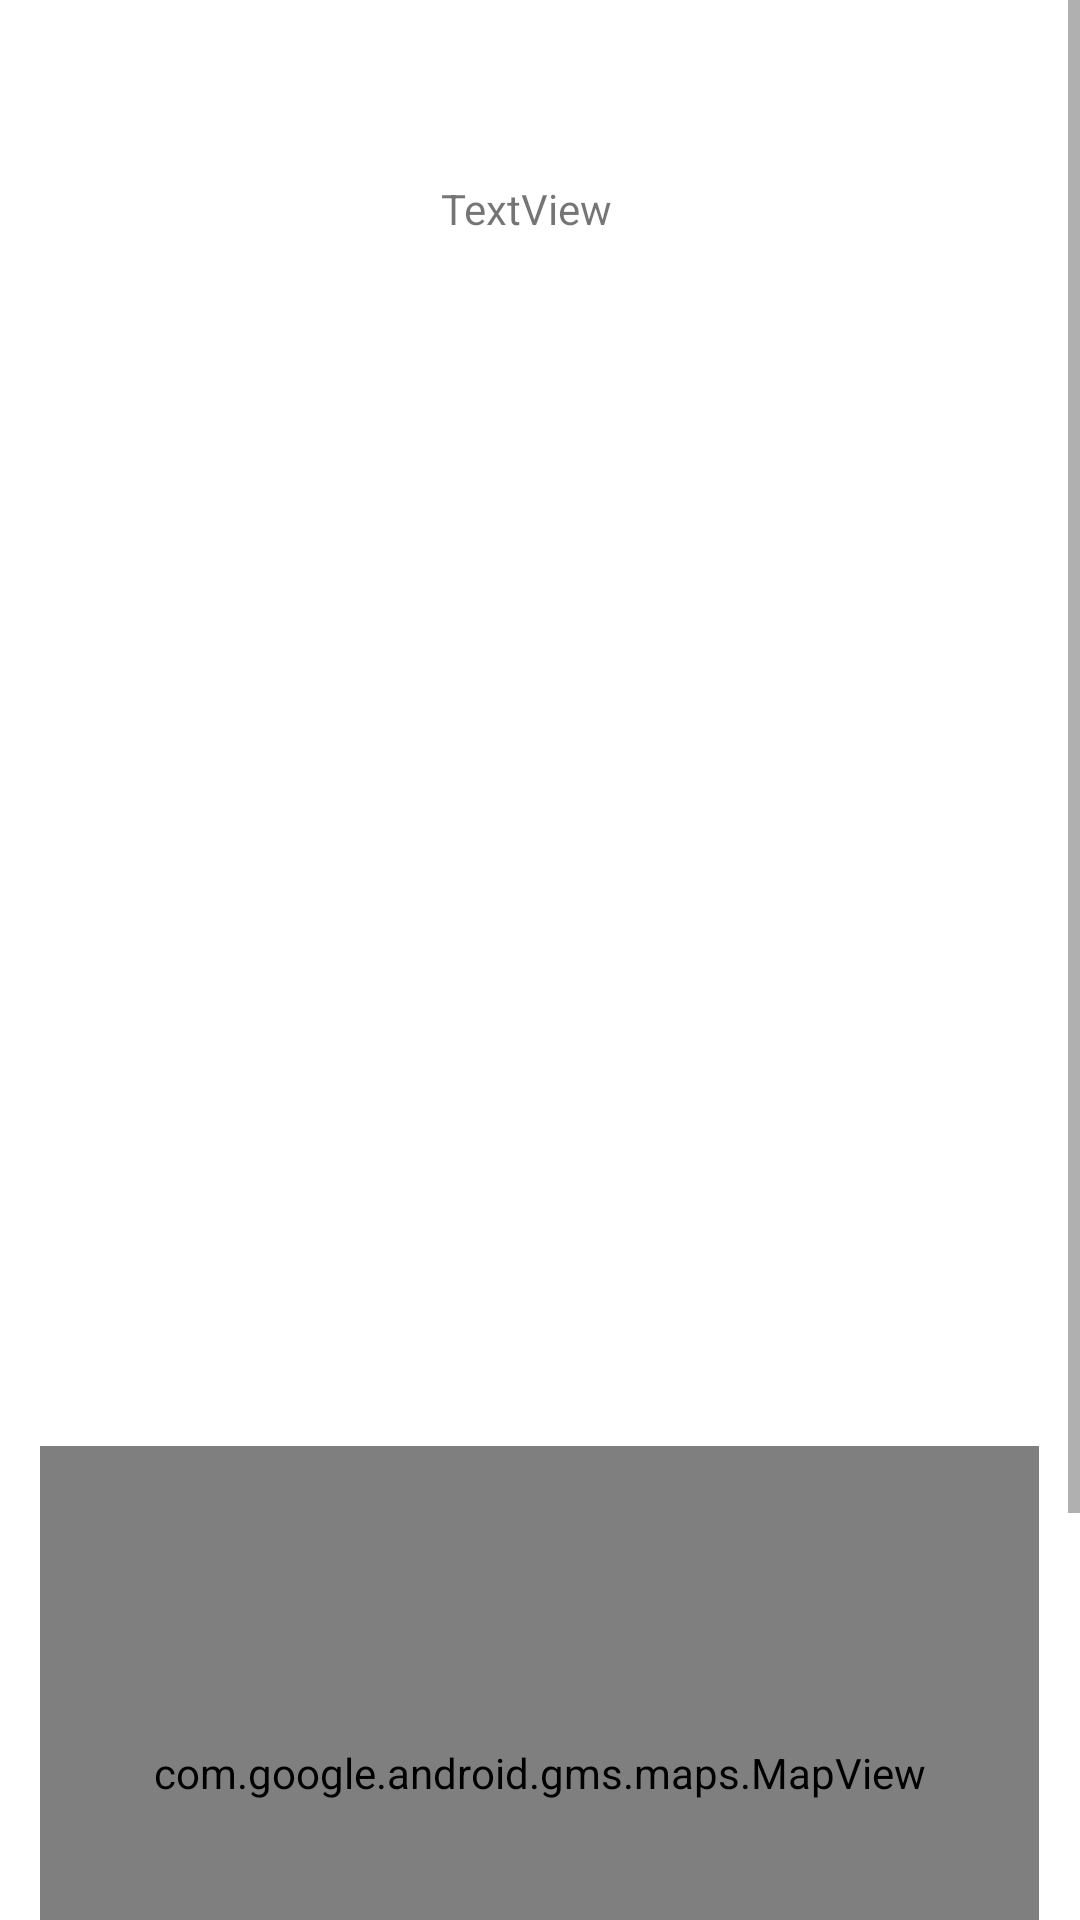

Here is an Android app screen rendered from its layout file. Give the layout XML and the strings, colors and styles it references.
<!-- AndroidManifest.xml: application theme Theme.Isla21410 -->
<!-- res/layout/fragment_detail_turismo.xml -->
<?xml version="1.0" encoding="utf-8"?>
<layout xmlns:android="http://schemas.android.com/apk/res/android"
    xmlns:tools="http://schemas.android.com/tools"
    xmlns:app="http://schemas.android.com/apk/res-auto">

    <data>

    </data>
<ScrollView
    android:layout_width="match_parent"
    android:layout_height="match_parent"
    android:fillViewport="true">
    <androidx.constraintlayout.widget.ConstraintLayout
        android:layout_width="match_parent"
        android:layout_height="wrap_content">

        <com.google.android.material.imageview.ShapeableImageView
            android:id="@+id/imgPlaya"
            android:layout_width="100dp"
            android:layout_height="100dp"
            android:layout_marginTop="32dp"
            app:layout_constraintEnd_toEndOf="parent"
            app:layout_constraintHorizontal_bias="0.119"
            app:layout_constraintStart_toStartOf="parent"
            app:layout_constraintTop_toTopOf="parent"
            app:shapeAppearanceOverlay="@style/circle" />

        <androidx.core.widget.NestedScrollView
            android:id="@+id/scrollView2"
            android:layout_width="250dp"
            android:layout_height="246dp"
            android:layout_marginTop="56dp"
            android:fillViewport="true"
            app:layout_constraintEnd_toEndOf="parent"
            app:layout_constraintStart_toStartOf="parent"
            app:layout_constraintTop_toBottomOf="@+id/imgPlaya">

            <androidx.constraintlayout.widget.ConstraintLayout
                android:layout_width="match_parent"
                android:layout_height="wrap_content">

                <TextView
                    android:id="@+id/txtDescripcion"
                    android:layout_width="wrap_content"
                    android:layout_height="wrap_content"
                    app:layout_constraintEnd_toEndOf="parent"
                    app:layout_constraintHorizontal_bias="0.0"
                    app:layout_constraintStart_toStartOf="parent"
                    app:layout_constraintTop_toTopOf="parent" />

            </androidx.constraintlayout.widget.ConstraintLayout>
        </androidx.core.widget.NestedScrollView>

        <com.google.android.gms.maps.MapView
            android:id="@+id/map"
            android:layout_width="333dp"
            android:layout_height="274dp"
            android:layout_marginTop="48dp"
            android:layout_marginBottom="?actionBarSize"
            android:paddingBottom="?actionBarSize"
            app:layout_constraintBottom_toBottomOf="parent"
            app:layout_constraintEnd_toEndOf="parent"
            app:layout_constraintHorizontal_bias="0.495"
            app:layout_constraintStart_toStartOf="parent"
            app:layout_constraintTop_toBottomOf="@+id/scrollView2"
            tools:ignore="SpeakableTextPresentCheck" />

        <TextView
            android:id="@+id/txtNombreTurismo"
            android:layout_width="wrap_content"
            android:layout_height="wrap_content"
            android:layout_marginStart="16dp"
            android:layout_marginTop="60dp"
            android:text="TextView"
            app:layout_constraintEnd_toEndOf="parent"
            app:layout_constraintHorizontal_bias="0.0"
            app:layout_constraintStart_toEndOf="@+id/imgPlaya"
            app:layout_constraintTop_toTopOf="parent" />


    </androidx.constraintlayout.widget.ConstraintLayout>
</ScrollView>
</layout>
<!-- resources referenced by this layout -->
<resources>
  <style name="circle">
          <item name="cornerSize">50%</item>
      
      </style>
  <style name="Theme.Isla21410" parent="Theme.MaterialComponents.DayNight.NoActionBar">
          
          <item name="colorPrimary">@color/purple_500</item>
          <item name="colorPrimaryVariant">@color/purple_700</item>
          <item name="colorOnPrimary">@color/white</item>
          
          <item name="colorSecondary">@color/teal_200</item>
          <item name="colorSecondaryVariant">@color/teal_700</item>
          <item name="colorOnSecondary">@color/black</item>
          
          <item name="android:statusBarColor" tools:targetApi="l">@color/gris</item>
          
  
      </style>
  <color name="purple_500">#FF6200EE</color>
  <color name="purple_700">#FF3700B3</color>
  <color name="white">#FFFFFFFF</color>
  <color name="teal_200">#FF03DAC5</color>
  <color name="teal_700">#FF018786</color>
  <color name="black">#FF000000</color>
  <color name="gris">#B1AFAF</color>
</resources>
